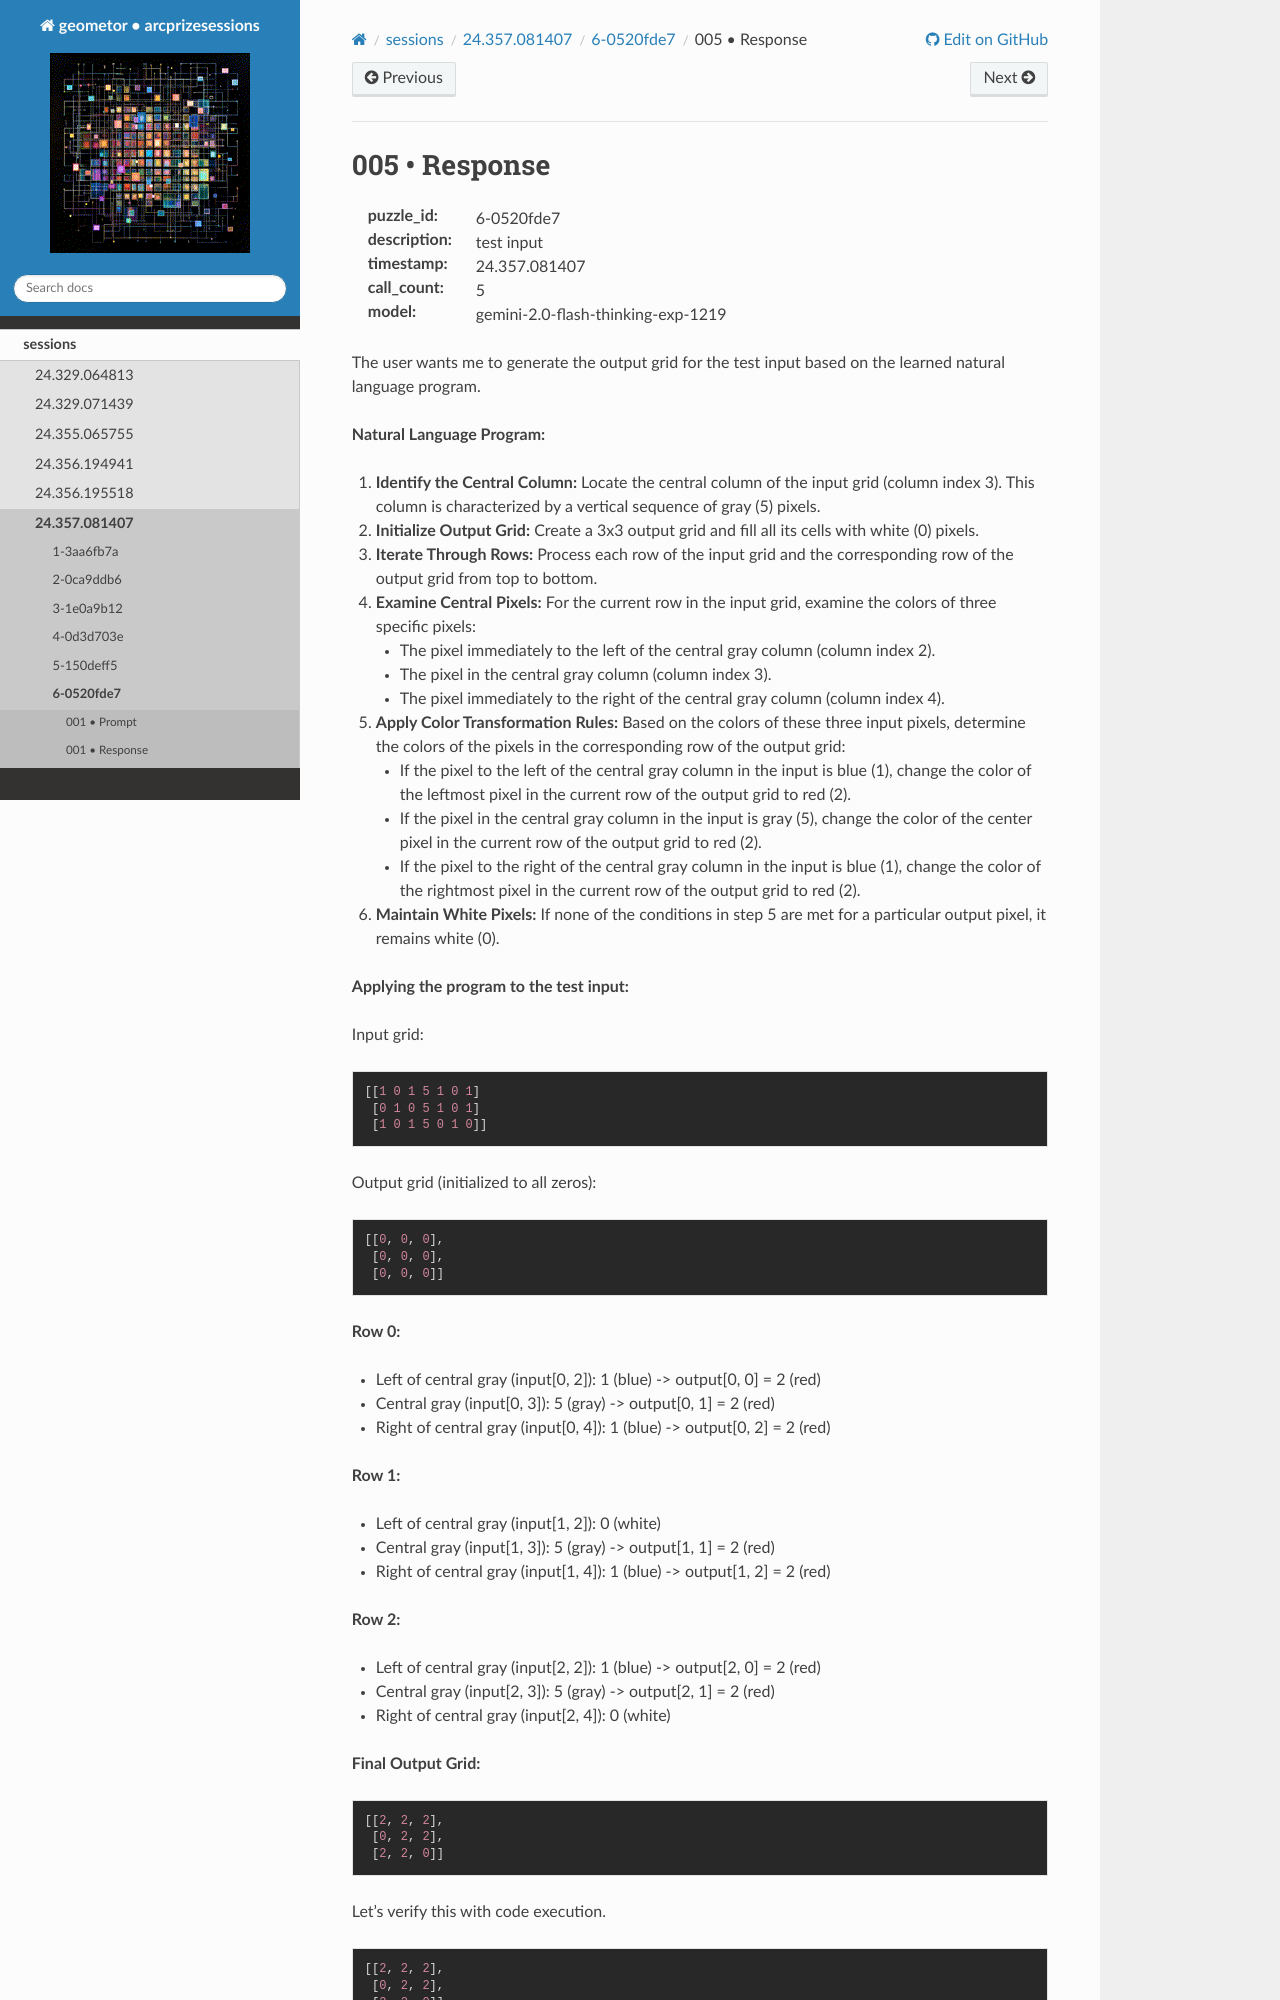

repository: geometor/arcprizesessions · page: sessions/24.357.081407/6-0520fde7/005-response/index.html · generator: sphinx

005 • Response
==============

:puzzle_id: 6-0520fde7
:description: test input
:timestamp: 24.357.081407
:call_count: 5

:model: gemini-2.0-flash-thinking-exp-1219






The user wants me to generate the output grid for the test input based on the learned natural language program.

**Natural Language Program:**


#. **Identify the Central Column:** Locate the central column of the input grid (column index 3). This column is characterized by a vertical sequence of gray (5) pixels.
#. **Initialize Output Grid:** Create a 3x3 output grid and fill all its cells with white (0) pixels.
#. **Iterate Through Rows:** Process each row of the input grid and the corresponding row of the output grid from top to bottom.
#. **Examine Central Pixels:** For the current row in the input grid, examine the colors of three specific pixels:

   * The pixel immediately to the left of the central gray column (column index 2).
   * The pixel in the central gray column (column index 3).
   * The pixel immediately to the right of the central gray column (column index 4).

#. **Apply Color Transformation Rules:** Based on the colors of these three input pixels, determine the colors of the pixels in the corresponding row of the output grid:

   * If the pixel to the left of the central gray column in the input is blue (1), change the color of the leftmost pixel in the current row of the output grid to red (2).
   * If the pixel in the central gray column in the input is gray (5), change the color of the center pixel in the current row of the output grid to red (2).
   * If the pixel to the right of the central gray column in the input is blue (1), change the color of the rightmost pixel in the current row of the output grid to red (2).

#. **Maintain White Pixels:** If none of the conditions in step 5 are met for a particular output pixel, it remains white (0).

**Applying the program to the test input:**

Input grid:

.. code-block::

   [[1 0 1 5 1 0 1]
    [0 1 0 5 1 0 1]
    [1 0 1 5 0 1 0]]

Output grid (initialized to all zeros):

.. code-block::

   [[0, 0, 0],
    [0, 0, 0],
    [0, 0, 0]]

**Row 0:**


* Left of central gray (input[0, 2]): 1 (blue) -> output[0, 0] = 2 (red)
* Central gray (input[0, 3]): 5 (gray) -> output[0, 1] = 2 (red)
* Right of central gray (input[0, 4]): 1 (blue) -> output[0, 2] = 2 (red)

**Row 1:**
